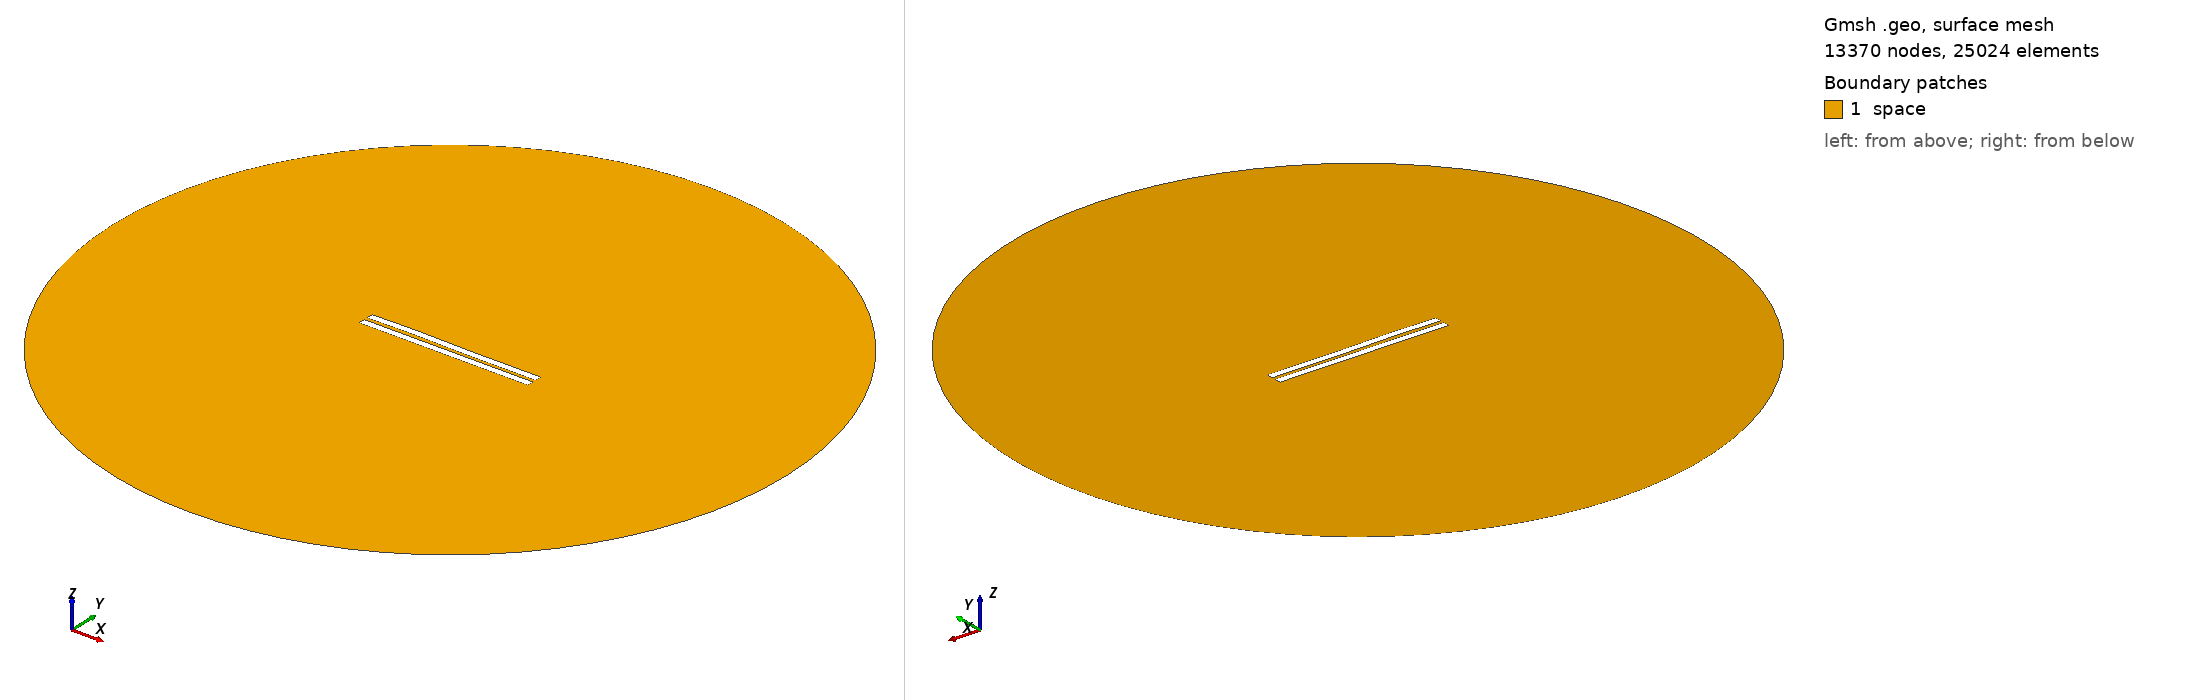

Gmsh geometry script, surface-meshed: 13370 nodes, 25024 surface elements. Boundary patches (legend numbers): 1 space. Left view from above one corner, right view from below the opposite corner. Legend entries are the model's physical surfaces. The drawing asked Gmsh for element sizes between 1% and 20% of the model's largest extent; the script's own settings can give other sizes.

=== 2099.geo (drawn) ===
//---------------------------------------
// Geometry kernel
//---------------------------------------

SetFactory("OpenCASCADE");



//---------------------------------------
// Parameters of the geometry
//---------------------------------------

// Overetch of the upper plate
overetch = 0.0;

// Distance between the plates
distance = 2.25;

// Discretization over the x axis (for the deformation)
nx = 50; 

// Length of the plate
L = 100 - overetch; 

// Number of modes
n = 4; 

// 1st mode coefficient
coeff(1) = -0.075;
beta(1) = 0.596864 * 3.1415926535 / L;

// 2nd mode coefficient
coeff(2) = 0.07499999999999998;
beta(2) = 1.49418 * 3.1415926535 / L;

// 3rd mode coefficient
coeff(3) = 0.15;
beta(3) = 2.50025 * 3.1415926535 / L;

// 4th mode coefficient
coeff(4) = 0.07499999999999998;
beta(4) = 3.49999 * 3.1415926535 / L;



//---------------------------------------
// Upper plate (deformed rectangle)
//---------------------------------------

// Coordiantes of the upper plate
xmin = -50;
xmax = 50 - overetch;

// Height of the upper plate
yheight = 4 - 2 * overetch;

// Indexes of the points
UpperID[] = {};
LowerID[] = {};
LeftID[] = {};
RightID[] = {};

// Point index
p = 1;

// Horizontal edges
For i In {1:nx}
    x = xmin + (i-1)*(xmax - xmin)/(nx-1);

    y_bottom = distance / 2 + overetch;
    For j In {1:n}
        C = (Cosh(beta(j)*L) + Cos(beta(j)*L)) / (Sinh(beta(j)*L) + Sin(beta(j)*L));
        y_bottom  = y_bottom + coeff(j) * (Cosh(beta(j)*(x+50)) - Cos(beta(j)*(x+50)) - C * (Sinh(beta(j)*(x+50)) - Sin(beta(j)*(x+50))));
    EndFor

    y_top = y_bottom + yheight;

    Point(p) = {x, y_top, 0, 1.0};
    UpperID[i] = p;
    p = p + 1;

    Point(p) = {x, y_bottom, 0, 1.0};
    LowerID[i] = p;
    p = p + 1;
EndFor

// Create point lists
UpperPts[] = {}; LowerPts[] = {};
For i In {1:nx}
  UpperPts[] += {UpperID[i]};
  LowerPts[] += {LowerID[i]};
EndFor

// Build splines
Spline(1) = {UpperPts[]};
Spline(2) = {LowerPts[]};
Line(3) = {LowerPts[nx-1], UpperPts[nx-1]};
Line(4) = {LowerPts[0], UpperPts[0]};

// Build the plane surface
Curve Loop(1) = {2, 3, -1, -4};
Plane Surface(1) = {1};



//---------------------------------------
// Lower plate (rectangle)
//---------------------------------------

// Vertices
Point(1001) = {-50, -1, 0, 1.0};
Point(1002) = { 50, -1, 0, 1.0};
Point(1003) = { 50,  -5, 0, 1.0};
Point(1004) = {-50,  -5, 0, 1.0};

// Edges
Line(5) = {1001, 1002};
Line(6) = {1002, 1003};
Line(7) = {1003, 1004};
Line(8) = {1004, 1001};

// Plane surface
Line Loop(2) = {5, 6, 7, 8};
Plane Surface(2) = {2}; 



//---------------------------------------
// Outer (fictious) boundary
//---------------------------------------

// Points
Point(1005) = {0, 0, 0};       // Center
Point(1006) = {200, 0, 0};     // Start point
Point(1007) = {0, 200, 0};     // 90 degrees
Point(1008) = {-200, 0, 0};    // 180 degrees
Point(1009) = {0, -200, 0};    // 270 degrees

// Circle arcs (each needs start, center, end)
Circle(9) = {1006, 1005, 1007};
Circle(10) = {1007, 1005, 1008};
Circle(11) = {1008, 1005, 1009};
Circle(12) = {1009, 1005, 1006};

// Plane surface for the entire domain
Curve Loop(3) = {9, 10, 11, 12};
Surface(3) = {3};

// Subtract the plates from the whole domain to obtain the actual domain where we want to solve the equations
BooleanDifference{ Surface{3}; Delete; }{ Surface{1}; Surface{2}; Delete; }




//---------------------------------------
// Transfinite Lines/Curves
//---------------------------------------

// Set the number of points on the boundaries
r = 7;

// Plates
Transfinite Curve {1, 2} = 50*r Using Progression 1;
Transfinite Curve {3, 4} = 2*r Using Progression 1;
Transfinite Line {5, 7} = 50*r Using Progression 1;
Transfinite Line {6, 8} = 2*r Using Progression 1;

// Outer boundary
Transfinite Line {9, 10, 11, 12} = 20 Using Progression 1;



//---------------------------------------
// Physical groups
//---------------------------------------                

// Physical curves (boundaries)
Physical Line("force_segment", 10) = {2};
Physical Line("upper_plate", 11) = {1, 3, 4};
Physical Line("lower_plate", 12) = {5, 6, 7, 8};
Physical Line("boundary", 20) = {9, 10, 11, 12};

// Physical Surfaces
Physical Surface("space", 30) = {3};



//---------------------------------------
// 6. Generate the Mesh
//---------------------------------------

// 2D mesh generation
Mesh 2;
